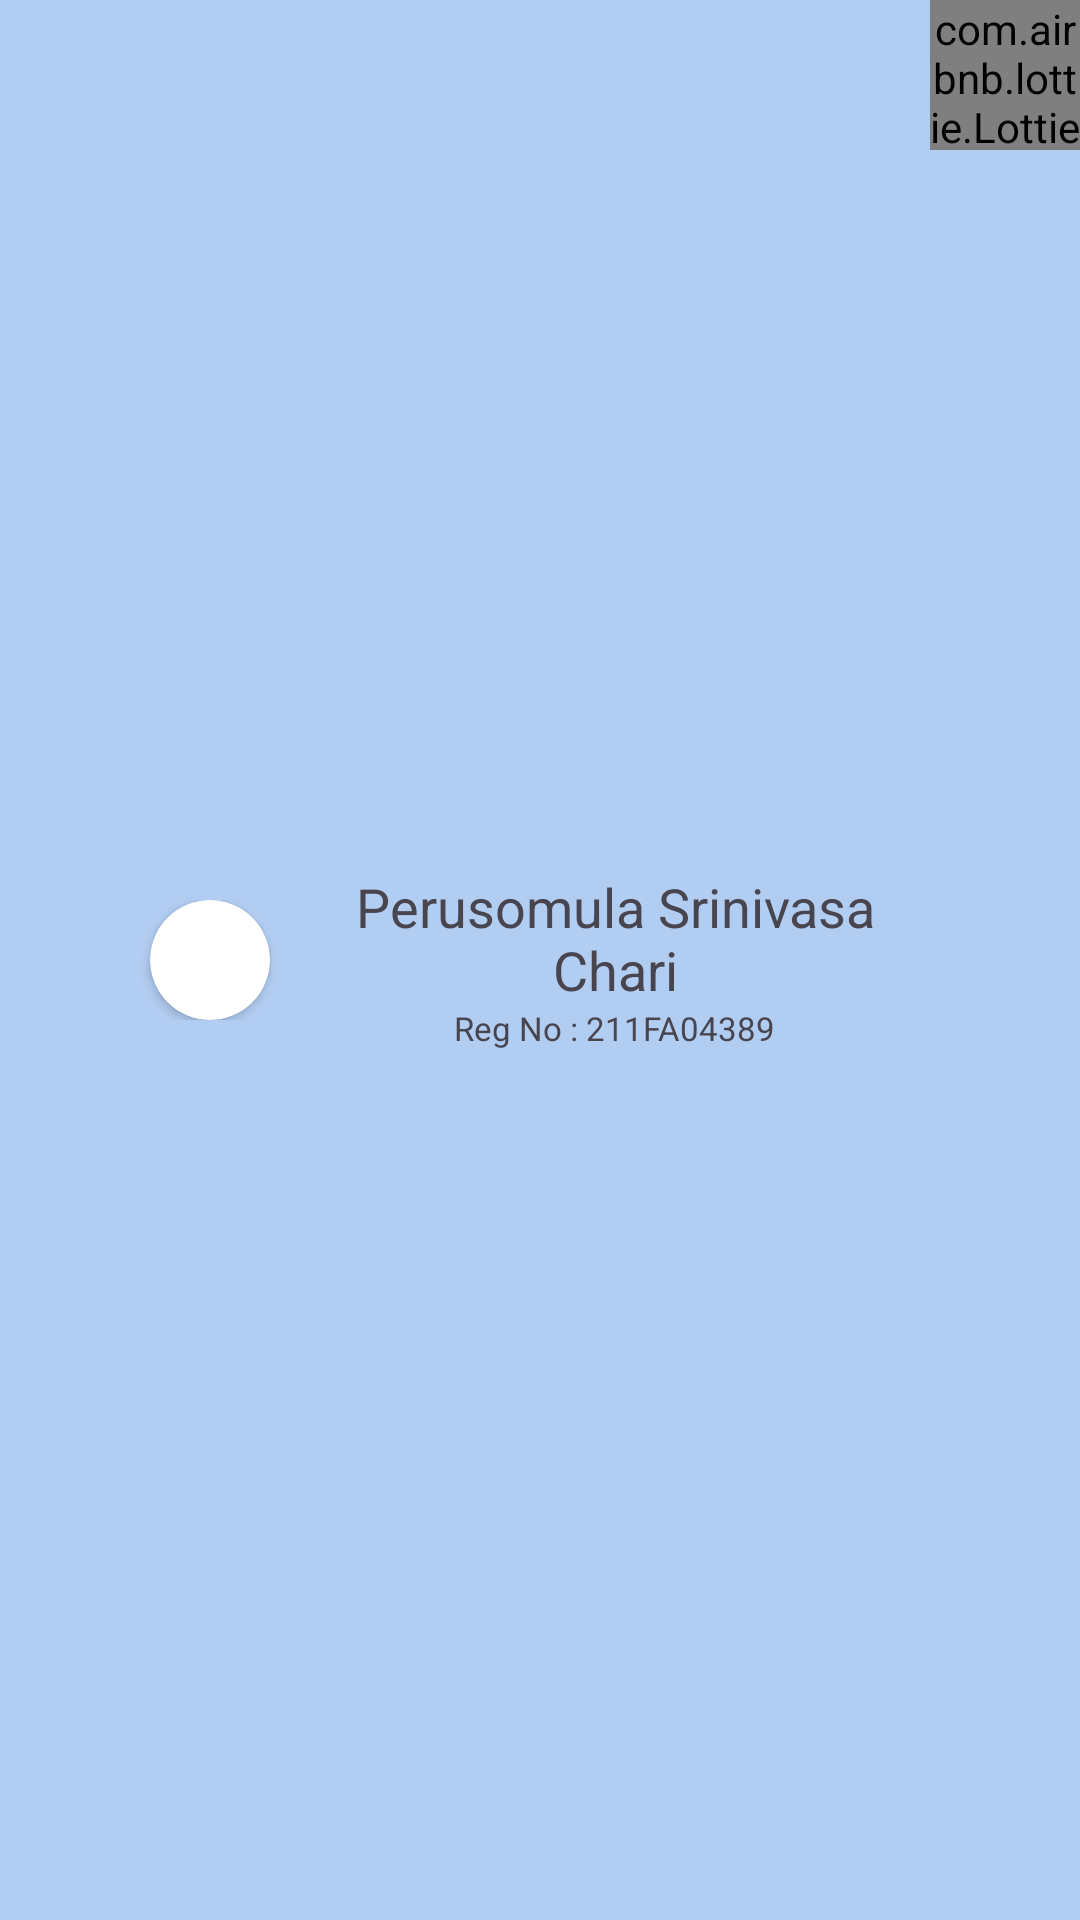

Layout XML and referenced resources for this Android screen:
<!-- AndroidManifest.xml: application theme Theme.Counselling -->
<!-- res/layout/student_toolbar.xml -->
<?xml version="1.0" encoding="utf-8"?>
<LinearLayout xmlns:android="http://schemas.android.com/apk/res/android"
    android:layout_width="match_parent"
    android:layout_height="?android:attr/actionBarSize"
    xmlns:app="http://schemas.android.com/apk/res-auto"
    android:orientation="horizontal"
    android:background="@color/primary_light_color">

    <ImageView
        android:id="@+id/back_press"
        android:layout_gravity="center"
        android:layout_width="0dp"
        android:layout_height="wrap_content"
        android:layout_weight="0.2"
        android:src="@drawable/ic_arrrow_back"/>

    <LinearLayout
        android:gravity="center"
        android:layout_gravity="center"
        android:layout_width="0dp"
        android:layout_height="wrap_content"
        android:layout_weight="0.3">
        <androidx.cardview.widget.CardView
            android:layout_width="40dp"
            android:layout_height="40dp"
            app:cardCornerRadius="100dp"
            android:layout_centerHorizontal="true">
            <ImageView
                android:id="@+id/chari_profile"
                android:layout_width="40dp"
                android:layout_height="40dp"
                android:src="@drawable/ic_launcher_background" />
        </androidx.cardview.widget.CardView>
    </LinearLayout>

    <LinearLayout
        android:layout_gravity="center"
        android:layout_width="0dp"
        android:layout_height="wrap_content"
        android:layout_weight="1"
        android:orientation="vertical"
        android:layout_margin="5dp">

        <TextView
            android:id="@+id/user_name"
            android:layout_width="match_parent"
            android:layout_height="wrap_content"
            android:autoSizeTextType="uniform"
            android:text="Perusomula Srinivasa Chari"
            android:textSize="18sp"
            android:layout_gravity="center"
            android:gravity="center"
            />

        <TextView
            android:id="@+id/user_code"
            android:layout_width="wrap_content"
            android:layout_height="wrap_content"
            android:text="Reg No : 211FA04389"
            android:textSize="11sp"
            android:layout_gravity="center"
            android:gravity="start"
            />
    </LinearLayout>
    <com.airbnb.lottie.LottieAnimationView
        android:id="@+id/contact"
        android:layout_width="50dp"
        android:layout_height="50dp"
        app:lottie_autoPlay="true"
        app:lottie_loop="false"
        app:lottie_rawRes="@raw/student_card_dialer"/>
</LinearLayout>
<!-- resources referenced by this layout -->
<resources>
  <color name="primary_light_color">#B2CDF2</color>
  <style name="Theme.Counselling" parent="Base.Theme.Counselling" />
  <style name="Base.Theme.Counselling" parent="Theme.Material3.Light.NoActionBar">
          
           <item name="colorPrimary">#003060</item>
      </style>
</resources>
